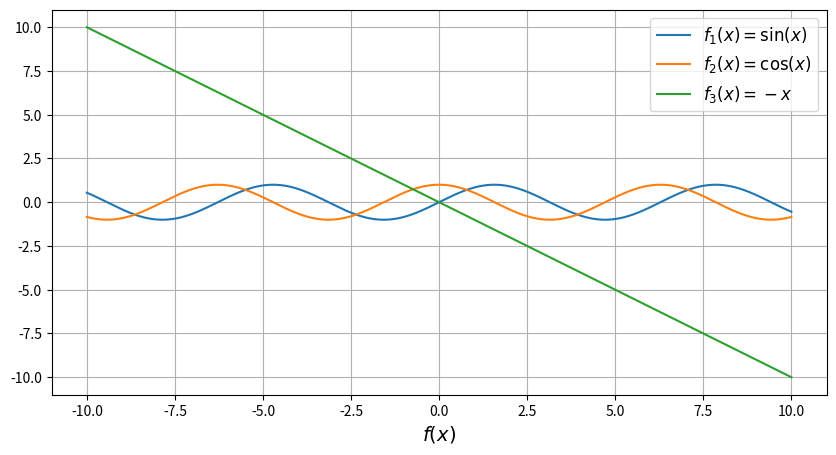

This chart was generated by the following Python code:
"""
1 лаба.

2 задание
"""
import numpy as np
import matplotlib.pyplot as plt


def main():
    """Show grafics."""
    x = np.arange(-10, 10.01, 0.01)
    plt.figure(figsize=(10, 5))
    plt.plot(x, np.sin(x), label=r'$f_1(x)=\sin(x)$')
    plt.plot(x, np.cos(x), label=r'$f_2(x)=\cos(x)$')
    plt.plot(x, -x, label=r'$f_3(x)=-x$')
    plt.xlabel(r'$x$', fontsize=14)
    plt.xlabel(r'$f(x)$', fontsize=14)
    plt.grid(True)
    plt.legend(loc='best', fontsize=12)
    plt.savefig('figure_with_legend.png')
    plt.show()


if __name__ == '__main__':
    main()
